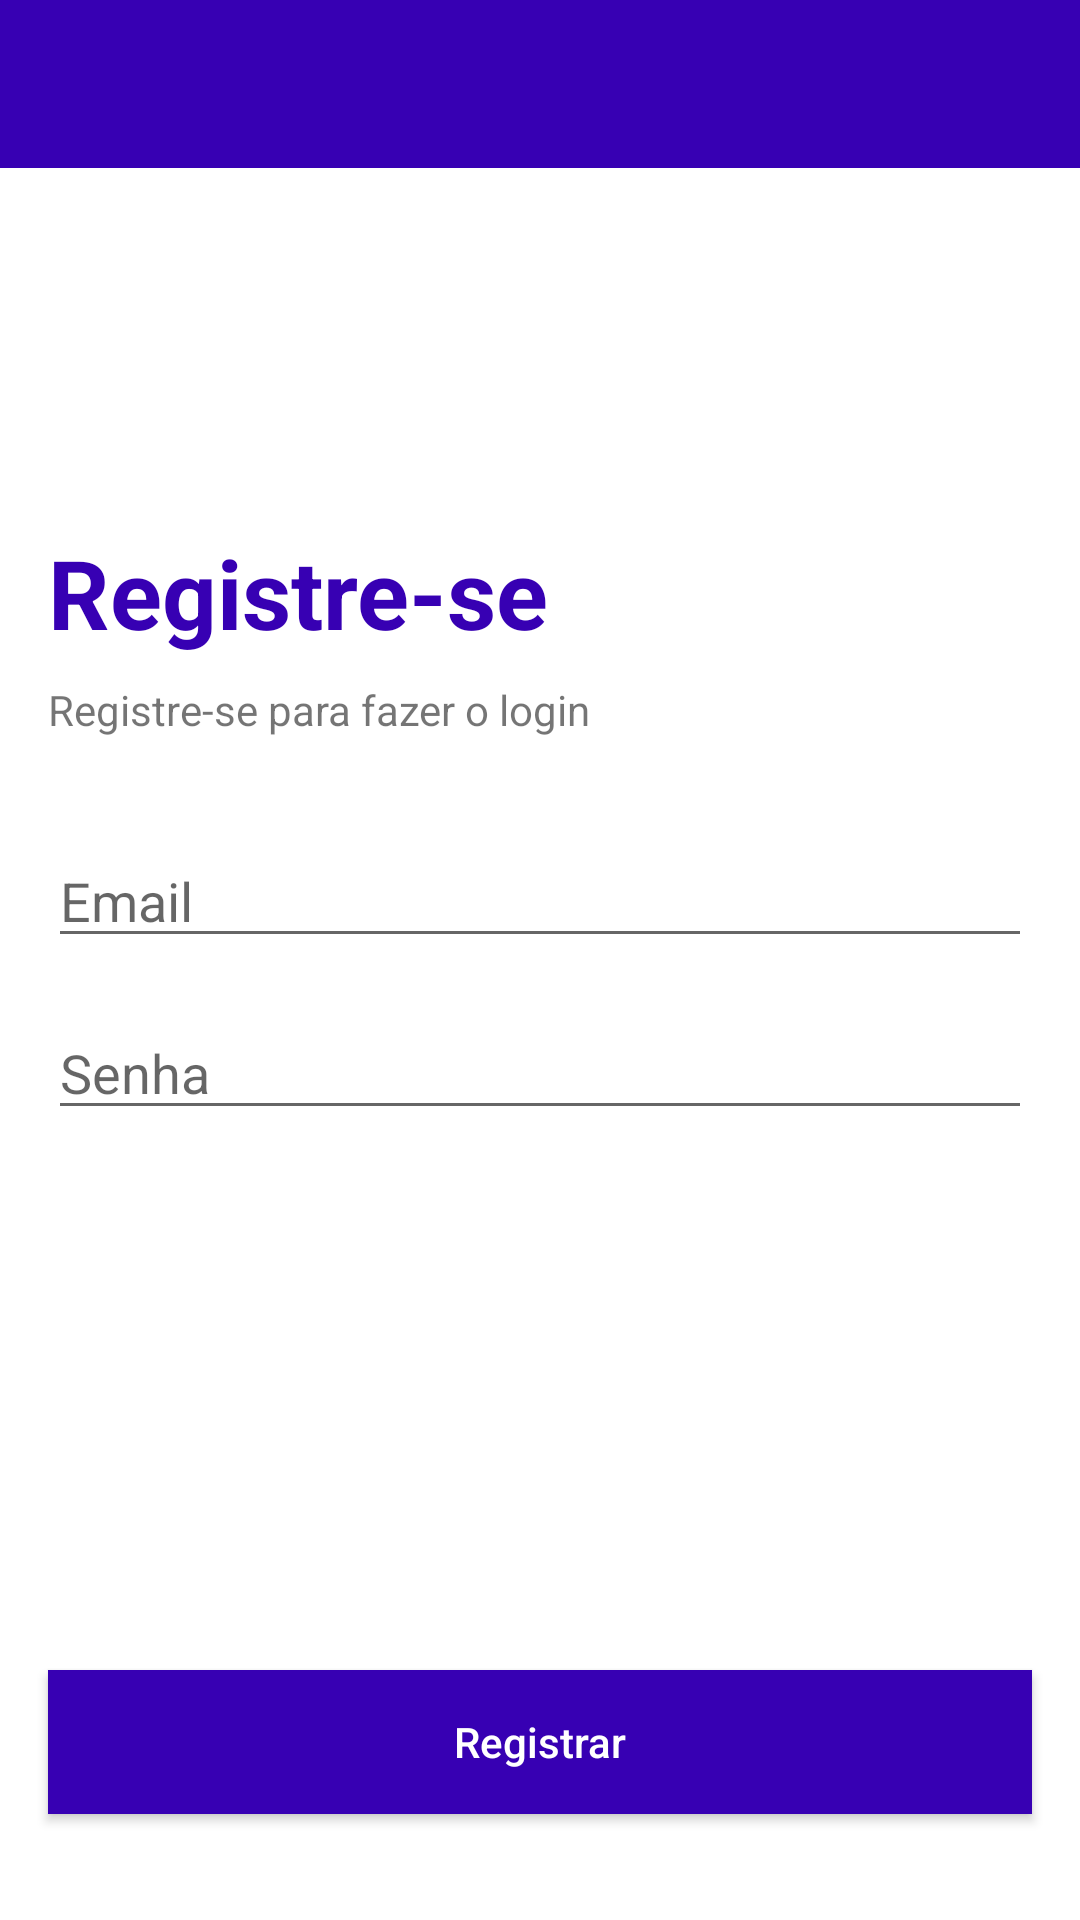

Reconstruct the res/layout file that produces this screen, plus the resources it refers to.
<!-- AndroidManifest.xml: application theme Theme.DataStore -->
<!-- res/layout/activity_register_user.xml -->
<?xml version="1.0" encoding="utf-8"?>
<androidx.appcompat.widget.LinearLayoutCompat xmlns:android="http://schemas.android.com/apk/res/android"
    xmlns:app="http://schemas.android.com/apk/res-auto"
    xmlns:tools="http://schemas.android.com/tools"
    android:layout_width="match_parent"
    android:layout_height="match_parent"
    android:orientation="vertical"
    tools:context=".RegisterUserActivity">

    <com.google.android.material.appbar.AppBarLayout
        android:id="@+id/appBarRegisterUser"
        android:layout_width="match_parent"
        android:layout_height="wrap_content"
        android:background="@color/purple_700"
        app:layout_constraintTop_toTopOf="parent">

        <com.google.android.material.appbar.MaterialToolbar
            android:id="@+id/toolbarRegisterUser"
            android:layout_width="match_parent"
            android:layout_height="wrap_content"
            app:navigationIconTint="@color/white"
            app:titleCentered="true"
            app:titleTextColor="@color/white" />
    </com.google.android.material.appbar.AppBarLayout>

    <TextView
        android:id="@+id/textviewTitleRegisterUser"
        style="@style/Text_title"
        android:layout_width="match_parent"
        android:layout_height="wrap_content"
        android:layout_marginHorizontal="16dp"
        android:layout_marginTop="120dp"
        android:text="@string/text_title_register" />

    <TextView
        android:id="@+id/textviewSubtitleRegisterUser"
        android:layout_width="match_parent"
        android:layout_height="wrap_content"
        android:layout_marginHorizontal="16dp"
        android:layout_marginTop="8dp"
        android:text="@string/text_subtitle_register" />

    <EditText
        android:id="@+id/editTextEmailRegisterUser"
        android:layout_width="match_parent"
        android:layout_height="wrap_content"
        android:layout_marginHorizontal="16dp"
        android:layout_marginTop="32dp"
        android:hint="@string/text_hint_email_register"
        android:inputType="textAutoComplete"
        tools:ignore="TextFields" />

    <EditText
        android:id="@+id/editTextPasswordRegisterUser"
        android:layout_width="match_parent"
        android:layout_height="wrap_content"
        android:layout_marginHorizontal="16dp"
        android:layout_marginTop="16dp"
        android:hint="@string/text_hint_password_register"
        android:inputType="textAutoComplete" />

    <androidx.appcompat.widget.AppCompatButton
        android:id="@+id/buttonRegisterUser"
        style="@style/Text_button"
        android:layout_width="match_parent"
        android:layout_height="wrap_content"
        android:layout_gravity="center"
        android:layout_marginHorizontal="16dp"
        android:layout_marginTop="180dp"
        android:background="@color/purple_700"
        android:text="@string/text_button_register" />
</androidx.appcompat.widget.LinearLayoutCompat>
<!-- resources referenced by this layout -->
<resources>
  <string name="text_button_register">Registrar</string>
  <string name="text_hint_email_register">Email</string>
  <string name="text_hint_password_register">Senha</string>
  <string name="text_subtitle_register">Registre-se para fazer o login</string>
  <string name="text_title_register">Registre-se</string>
  <style name="Text_button">
          <item name="android:textColor">@color/white</item>
          <item name="android:textAllCaps">false</item>
      </style>
  <style name="Text_title">
          <item name="android:textColor">@color/purple_700</item>
          <item name="android:textSize">32sp</item>
          <item name="android:textStyle">bold</item>
      </style>
  <style name="Theme.DataStore" parent="Theme.MaterialComponents.DayNight.NoActionBar">
          
          <item name="colorPrimary">@color/purple_500</item>
          <item name="colorPrimaryVariant">@color/purple_700</item>
          <item name="colorOnPrimary">@color/white</item>
          
          <item name="colorSecondary">@color/teal_200</item>
          <item name="colorSecondaryVariant">@color/teal_700</item>
          <item name="colorOnSecondary">@color/black</item>
          
          <item name="android:statusBarColor" tools:targetApi="l">?attr/colorPrimaryVariant</item>
          
      </style>
  <!-- not gathered from this repository: default colours our renderer supplied (Android Studio template values) -->
  <color name="purple_500">#FF6200EE</color>
  <color name="purple_700">#FF3700B3</color>
  <color name="teal_200">#FF03DAC5</color>
  <color name="teal_700">#FF018786</color>
  <color name="black">#FF000000</color>
  <color name="white">#FFFFFFFF</color>
</resources>
